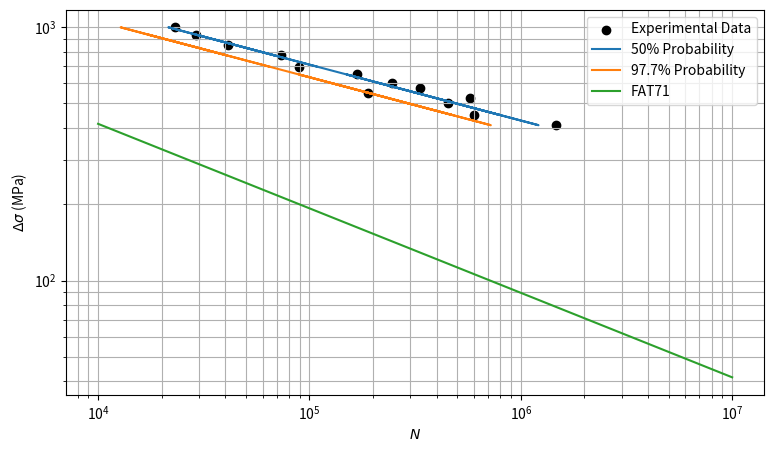
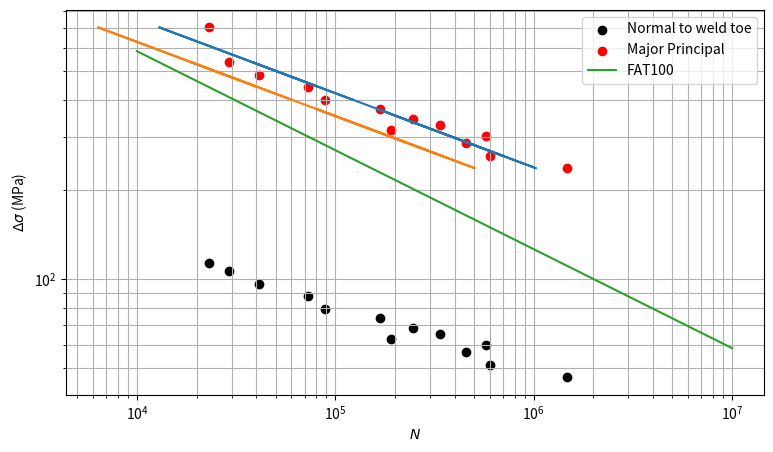

These charts were generated, in order, by the following Python code:
# weld 1st ass
import numpy as np
from matplotlib import pyplot as plt

#kN
Fm = np.array([28.2, 37.6, 34.2, 31.2, 40.2, 22.1, 18.1, 20.1, 21.1, 26.2, 16.5, 23.2, 24.2])
Fa = np.array([27.9, 37.3, 33.9, 30.9, 39.9, 22, 18, 20, 21, 26, 16.4, 23, 24])


N = np.array([89000, 29000, 41000, 73000, 23000, 190000, 603000, 453000, 575000, 167000, 1470000, 335000, 246000])


### NOMINAL

Fmin = Fm - Fa
Fmax = Fm + Fa

t = 2.24 # mm
l = 50 # mm
aw = 1.6 # mm
A = l*aw # mm^2

smin = Fmin/A * 1000 # MPa
smax = Fmax/A *1000 # MPa

Ds = smax - smin


x_hat = np.log10(Ds)
y_hat = np.log10(N)
nn = len(x_hat)
#statistical
x_ = np.mean(x_hat)
y_ = np.mean(y_hat)

x2 = x_hat**2
y2 = y_hat**2
xy = x_hat*y_hat

# y^
b = (sum(xy)-sum(x_hat)*sum(y_hat)/nn)/(sum(x2)-nn*x_**2)
a = sum(y_hat)/nn -b * sum(x_hat)/nn

y_pred = a + b*x_hat
N_pred = 10**y_pred

yx_ = y_hat + b*(x_ - x_hat)
yx_y2 = (yx_ - y_)**2

sigma = np.sqrt(sum(yx_y2)/nn)

# 97.7%
y977 = y_pred - 2.27*sigma
N977 = 10**(y977)



### STRUCTURAL HOT SPOT 

## measured at 0.4t and 1.0t -> shs = [s_at_0.4t, s_at_1.0t]
## shs = 1.67*s_0.4t - 0.67*s_1.0t

# normal x

shs100_comp = np.array([9.679E-2, 2.892E-2])    # 0
shs200_comp = np.array([1.936E-1, 5.785E-2])    # 1
shs300_comp = np.array([2.904E-1, 8.677E-2])    # 2
shs32900_comp = np.array([3.184e+1, 9.516])     # 3
shs36100_comp = np.array([3.494E+1, 1.044E+1])  # 4
shs40100_comp = np.array([3.881E+1, 1.16E+1])   # 5
shs42100_comp = np.array([4.075E+1, 1.218E+1])  # 6
shs44100_comp = np.array([4.268E+1, 1.276E+1])  # 7
shs46200_comp = np.array([4.472E+1, 1.336E+1])  # 8
shs48200_comp = np.array([4.665E+1, 1.394E+1])  # 9
shs52200_comp = np.array([5.052E+1, 1.510E+1])  # 10
shs56100_comp = np.array([5.43E+1, 1.623E+1])   # 11
shs62100_comp = np.array([6.01E+1, 1.796E+1])   # 12
shs68100_comp = np.array([6.591E+1, 1.97E+1])   # 13
shs74900_comp = np.array([7.249E+1, 2.166E+1])  # 14
shs80100_comp = np.array([7.753E+1, 2.317E+1])  # 15

shs_full = np.array((shs100_comp,shs200_comp,shs300_comp,shs32900_comp,shs36100_comp,shs40100_comp,shs42100_comp,shs44100_comp,shs46200_comp,shs48200_comp,shs52200_comp,shs56100_comp,shs62100_comp,shs68100_comp,shs74900_comp,shs80100_comp))

shs=[]
for i in range(0,len(shs_full)):
    shs_extrap = 1.67*shs_full[i,0]-0.67*shs_full[i,1]
    shs.append(shs_extrap)

shs_idx = np.array(([2,11],[2,14],[2,13],[2,12],[2,15],[0,7],[0,4],[0,5],[0,6],[1,10],[0,3],[1,8],[1,9]))

Ds_shs = []
for j in range(0,len(shs_idx)):
    Ds_shs.append(shs[shs_idx[j,1]]-shs[shs_idx[j,0]]) 



# major principal
shs100_comp2 = np.array([6.438e-1, 5.306e-1])    # 0
shs200_comp2 = np.array([1.288, 1.061])    # 1
shs300_comp2 = np.array([1.931, 1.592])    # 2
shs32900_comp2 = np.array([2.118e+2, 1.746e+2])     # 3
shs36100_comp2 = np.array([2.324E+2, 1.916E+2])  # 4
shs40100_comp2 = np.array([2.582E+2, 2.128E+2])   # 5
shs42100_comp2 = np.array([2.711E+2, 2.234E+2])  # 6
shs44100_comp2 = np.array([2.839E+2, 2.34E+2])  # 7
shs46200_comp2 = np.array([2.975E+2, 2.452E+2])  # 8
shs48200_comp2 = np.array([3.103E+2, 2.558E+2])  # 9
shs52200_comp2 = np.array([3.361E+2, 2.77E+2])  # 10
shs56100_comp2 = np.array([3.612E+2, 2.977E+2])   # 11
shs62100_comp2 = np.array([3.998E+2, 3.295E+2])   # 12
shs68100_comp2 = np.array([4.384E+2, 3.614E+2])   # 13
shs74900_comp2 = np.array([4.822E+2, 3.974E+2])  # 14
shs80100_comp2 = np.array([5.157E+2, 2.317E+2])  # 15

shs_full2 = np.array((shs100_comp2,shs200_comp2,shs300_comp2,shs32900_comp2,shs36100_comp2,shs40100_comp2,shs42100_comp2,shs44100_comp2,shs46200_comp2,shs48200_comp2,shs52200_comp2,shs56100_comp2,shs62100_comp2,shs68100_comp2,shs74900_comp2,shs80100_comp2))

shs2=[]
for i in range(0,len(shs_full2)):
    shs_extrap2 = 1.67*shs_full2[i,0]-0.67*shs_full2[i,1]
    shs2.append(shs_extrap2)

shs_idx2 = np.array(([2,11],[2,14],[2,13],[2,12],[2,15],[0,7],[0,4],[0,5],[0,6],[1,10],[0,3],[1,8],[1,9]))

Ds_shs2 = []
for j in range(0,len(shs_idx2)):
    Ds_shs2.append(shs2[shs_idx2[j,1]]-shs2[shs_idx2[j,0]]) 


# # statistics
x_hat_shs = np.log10(Ds_shs2)
nn_shs = len(x_hat_shs)
#statistical
x_shs_ = np.mean(x_hat_shs)

x2_shs = x_hat_shs**2

xy_shs = x_hat_shs*y_hat

# y^
b_shs = (sum(xy_shs)-sum(x_hat_shs)*sum(y_hat)/nn_shs)/(sum(x2_shs)-nn_shs*x_shs_**2)
a_shs = sum(y_hat)/nn_shs - b_shs * sum(x_hat_shs)/nn_shs

y_pred_shs = a_shs + b_shs*x_hat_shs
N_pred_shs = 10**y_pred_shs

yx_shs_ = y_hat + b_shs*(x_shs_ - x_hat_shs)
yx_y2_shs = (yx_shs_ - y_)**2

sigma_shs = np.sqrt(sum(yx_y2_shs)/nn_shs)

# 97.7%
y977_shs = y_pred_shs - 2.27*sigma_shs
N977_shs = 10**(y977_shs)






### FAT

## Wall thickness factor
# give n
n_thick = 0.3

if l/t<2:
    teff=t
else:
    teff=np.max([0.5*l,t])

print(teff)

tref = 25
ft = (tref/teff)**n_thick




#FAT71 nominal
Ds_fat = 71 # MPa
m = 3 # Steel

Cfat = 2E6 * Ds_fat**m
fat71log = np.linspace(1e4,1e7)
fat71 = (Cfat/fat71log)**(1/m) * ft

#FAT100 hot-spot
Ds_shs_fat = 100 # MPa
Cfat_shs = 2E6 * Ds_shs_fat**m
fat100log = np.linspace(1e4,1e7)
fat100 = (Cfat_shs/fat100log)**(1/m) * ft





# PLOT
# plt.figure(figsize=(8,5))
# plt.scatter(y_hat,x_hat)
# plt.plot(y_pred, x_hat)
# plt.plot(y977,x_hat)
# plt.grid()
# plt.show()

plt.figure(figsize=(9,5))
plt.grid(True, which='both')
plt.scatter(N, Ds, color = 'black')
plt.plot(N_pred,Ds)
plt.plot(N977, Ds)
plt.plot(fat71log,fat71)
plt.xscale('log')
plt.yscale('log')
plt.legend(['Experimental Data', '50% Probability', '97.7% Probability', 'FAT71'])
plt.xlabel(r"$N$")
plt.ylabel(r"$\Delta \sigma$ (MPa)")
plt.show()

plt.figure(figsize=(9,5))
plt.grid(True, which='both')
plt.scatter(N, Ds_shs, color='black', label = "Normal to weld toe")
plt.scatter(N, Ds_shs2, color='red', label = "Major Principal")
plt.plot(N_pred_shs,Ds_shs2)
plt.plot(N977_shs, Ds_shs2)
plt.plot(fat100log,fat100, label = "FAT100")
plt.legend()
plt.xscale('log')
plt.yscale('log')
plt.xlabel(r"$N$")
plt.ylabel(r"$\Delta \sigma$ (MPa)")
plt.show()